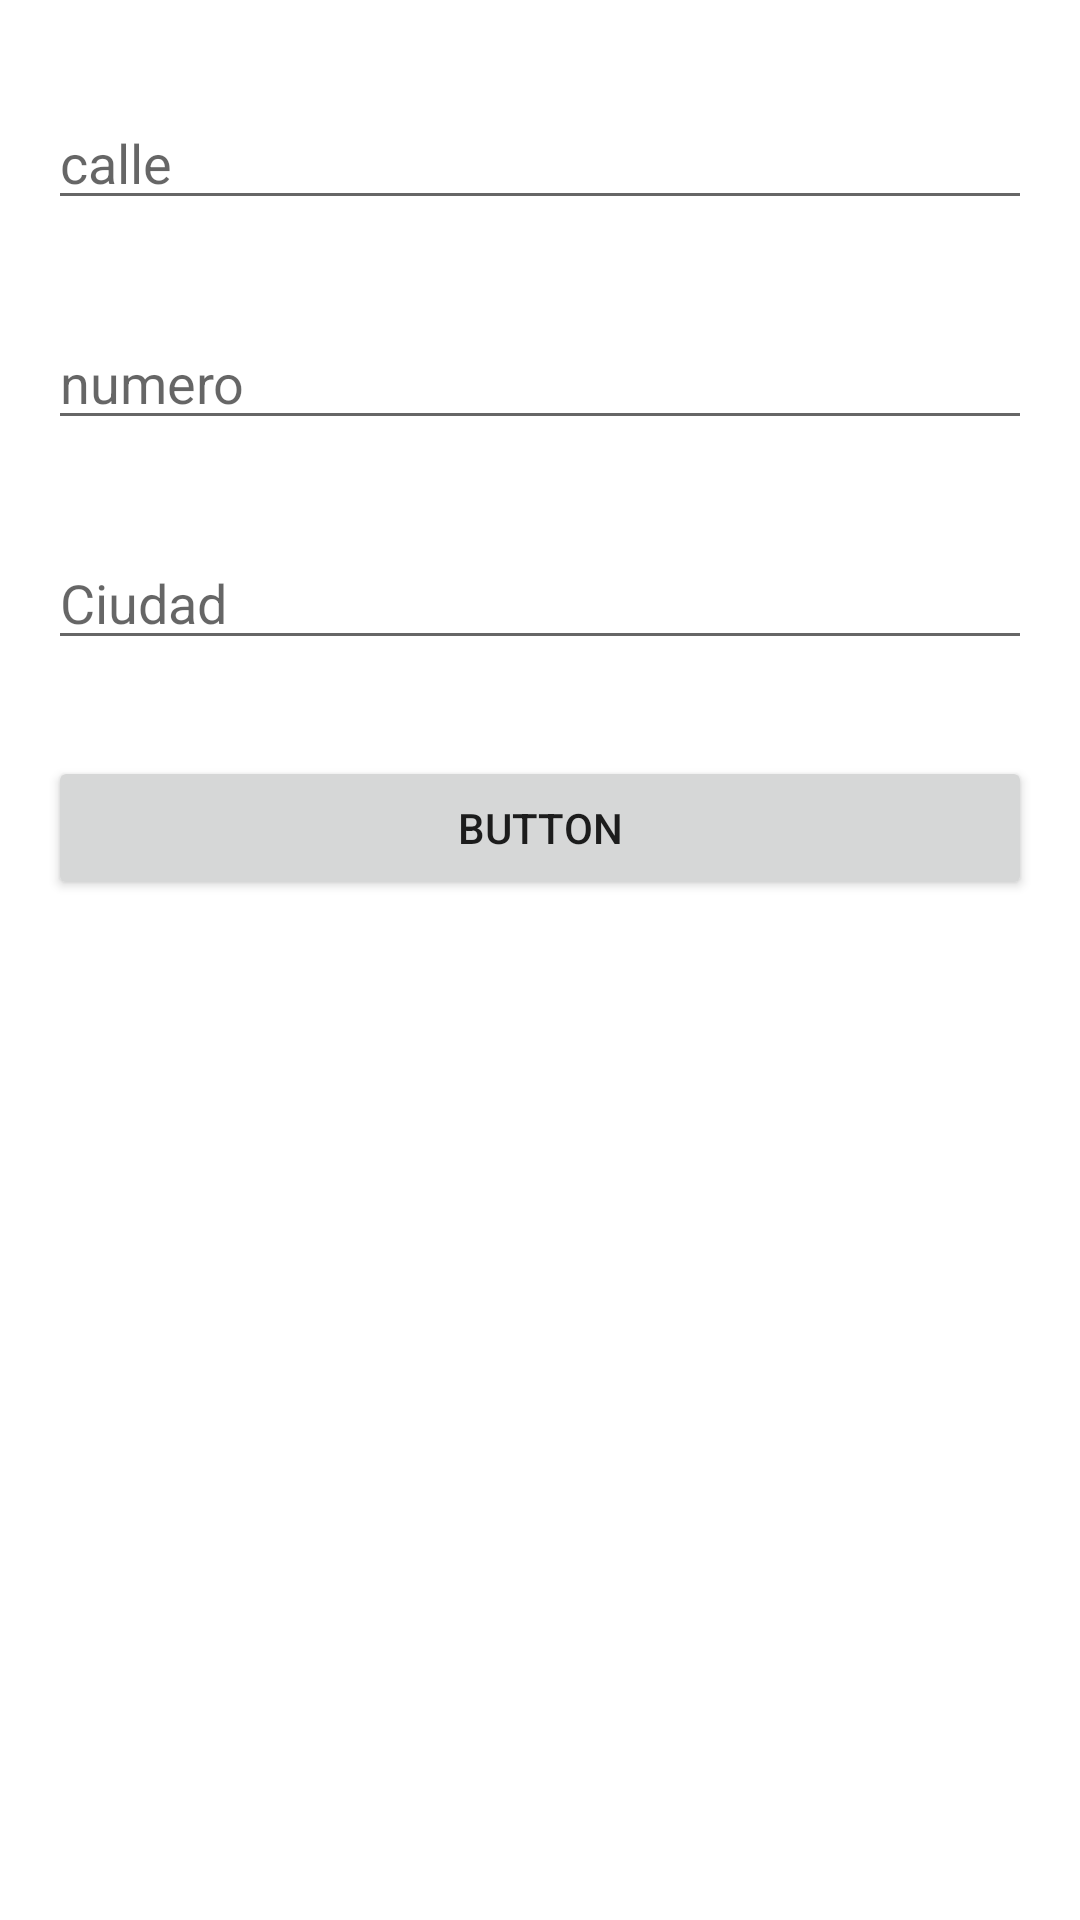

Reconstruct the res/layout file that produces this screen, plus the resources it refers to.
<!-- AndroidManifest.xml: application theme Theme.3EnviarYDevolverInformacion -->
<!-- res/layout/activity_create_direccion.xml -->
<?xml version="1.0" encoding="utf-8"?>
<androidx.constraintlayout.widget.ConstraintLayout xmlns:android="http://schemas.android.com/apk/res/android"
    xmlns:app="http://schemas.android.com/apk/res-auto"
    xmlns:tools="http://schemas.android.com/tools"
    android:layout_width="match_parent"
    android:layout_height="match_parent"
    tools:context=".CreateDireccionActivity">

    <EditText
        android:id="@+id/txtCalleCreateDir"
        android:layout_width="0dp"
        android:layout_height="wrap_content"
        android:layout_marginStart="16dp"
        android:layout_marginTop="32dp"
        android:layout_marginEnd="16dp"
        android:ems="10"
        android:hint="calle"
        android:inputType="textPersonName"
        app:layout_constraintEnd_toEndOf="parent"
        app:layout_constraintHorizontal_bias="0.497"
        app:layout_constraintStart_toStartOf="parent"
        app:layout_constraintTop_toTopOf="parent" />

    <EditText
        android:id="@+id/txtNumeroCreateDir"
        android:layout_width="0dp"
        android:layout_height="wrap_content"
        android:layout_marginStart="16dp"
        android:layout_marginTop="32dp"
        android:layout_marginEnd="16dp"
        android:ems="10"
        android:hint="numero"
        android:inputType="number"
        app:layout_constraintEnd_toEndOf="parent"
        app:layout_constraintStart_toStartOf="parent"
        app:layout_constraintTop_toBottomOf="@+id/txtCalleCreateDir" />

    <EditText
        android:id="@+id/txtCiudadCreateDir"
        android:layout_width="0dp"
        android:layout_height="wrap_content"
        android:layout_marginStart="16dp"
        android:layout_marginTop="32dp"
        android:layout_marginEnd="16dp"
        android:ems="10"
        android:hint="Ciudad"
        android:inputType="textPersonName"
        app:layout_constraintEnd_toEndOf="parent"
        app:layout_constraintStart_toStartOf="parent"
        app:layout_constraintTop_toBottomOf="@+id/txtNumeroCreateDir" />

    <Button
        android:id="@+id/btnCrearCreateDir"
        android:layout_width="0dp"
        android:layout_height="wrap_content"
        android:layout_marginStart="16dp"
        android:layout_marginTop="32dp"
        android:layout_marginEnd="16dp"
        android:text="Button"
        app:layout_constraintEnd_toEndOf="parent"
        app:layout_constraintStart_toStartOf="parent"
        app:layout_constraintTop_toBottomOf="@+id/txtCiudadCreateDir" />
</androidx.constraintlayout.widget.ConstraintLayout>
<!-- resources referenced by this layout -->
<resources>
  <style name="Theme.3EnviarYDevolverInformacion" parent="Theme.MaterialComponents.DayNight.DarkActionBar">
          
          <item name="colorPrimary">@color/purple_500</item>
          <item name="colorPrimaryVariant">@color/purple_700</item>
          <item name="colorOnPrimary">@color/white</item>
          
          <item name="colorSecondary">@color/teal_200</item>
          <item name="colorSecondaryVariant">@color/teal_700</item>
          <item name="colorOnSecondary">@color/black</item>
          
          <item name="android:statusBarColor" tools:targetApi="l">?attr/colorPrimaryVariant</item>
          
      </style>
  <!-- not gathered from this repository: default colours our renderer supplied (Android Studio template values) -->
  <color name="purple_500">#FF6200EE</color>
  <color name="purple_700">#FF3700B3</color>
  <color name="teal_200">#FF03DAC5</color>
  <color name="teal_700">#FF018786</color>
  <color name="black">#FF000000</color>
  <color name="white">#FFFFFFFF</color>
</resources>
